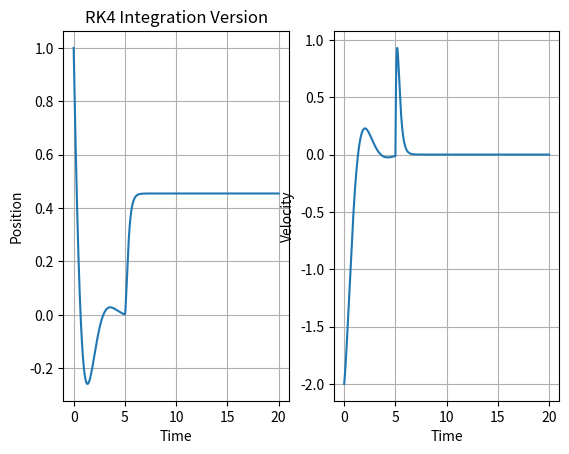

Here is the Python script that generated this plot:

# Author: MJ Cooke
# Date: 10/18/2025
# 
# Building off of FastLabTutorial's guidelines for a spring mass damper simulation
# but implementing Runge-Kutta fourth order integration instead of Euler's method
# for greater accuracy, and to compare the use of both methods


import numpy as np
import matplotlib.pyplot as plt

def derivatives(state_inp, cont):
    """
    Take the derivative of the initialized states
    using a mathematical model for a spring damper

    Parameters
    ---------
    state_input : array
        input of the current states of the simulation
    cont : float
        the control value for the current state

    Returns
    -------
    state_deriv : array
        The array of calculated derivatives of the 
        current states
    """
    m = 1.0 #mass
    c = 2.0 #damping coefficient
    k = 3.0 #spring constant
    A = np.asarray([[0.0, 1.0], [-k/m, -c/m]]) # 2 x 2 array
    B = np.asarray([0.0, 1.0/m]) # 2 x 1
    #the model given in the tutorial
    state_deriv = np.dot(A, state_inp) + B*cont 
    return state_deriv

def control(state_inp, t):
    """
    Calculate the control value for the current states
    at the current time, based off of a PD controller

    Parameters
    ----------
    state_inp : array
        The current states of the model
    t : flloat
        The current time in the simulation

    Returns
    -------
    ucontrol : float
        returns the value of the control factor
        for the current state and time
    """
    kp = 30.0 # factor to adjust control based off current error
    # larger value, larger correction - too large can overshoot
    kd = 10.0 # factor based on the rate of change of the error (damping effect)
    xcommand = 0.5
    xderivcommand = 0.0
    ucontrol = 0.0
    if t > 5:
        ucontrol = -kp * (state_inp[0]-xcommand) - kd * (state_inp[1]-xderivcommand)
    return ucontrol

def main():

    print("\n== Spring Mass Damper Pogram ==\n")
    state = np.asarray([1.0, -2.0]) # initial position, initial velocity

    t_initial, t_final, t_step = 0.0, 20.0, 0.01
    time = np.arange(t_initial, t_final+t_step, t_step)

    state_out = np.zeros((2,len(time))) #2 = system dimension

    # Rnge-Kutta method
    for idx in range(len(time)):
        #print(f"Simulation {time[idx]/t_final * 100:.2f} Percent Complete")
        t = time[idx]
        state_out[:,idx] = state
        
        #RK4 coefficients
        u1 = control(state, t)
        k1 = derivatives(state, u1)

        u2 = control(state + 0.5 * t_step * k1, t + 0.5 * t_step)
        k2 = derivatives(state + 0.5 * t_step * k1, u2)

        u3 = control(state + 0.5 * t_step * k2, t + 0.5 * t_step)
        k3 = derivatives(state + 0.5 * t_step * k2, u3)

        u4 = control(state + t_step * k3, t + t_step)
        k4 = derivatives(state + t_step * k3, u4)

        #calculating the next state via RK4
        state += (t_step / 6) * (k1 + (2*k2) + (2*k3) + k4)


    # plotting everything
    position = state_out[0,:]
    velocity = state_out[1,:]
    plt.figure()
    # position vs. time
    plt.subplot(121)
    plt.title("RK4 Integration Version")
    plt.plot(time, position)
    plt.xlabel("Time")
    plt.ylabel("Position")
    plt.grid()
    # velocity vs. time
    plt.subplot(122)
    plt.plot(time, velocity)
    plt.xlabel("Time")
    plt.ylabel("Velocity")
    plt.grid()
    plt.show()

main()